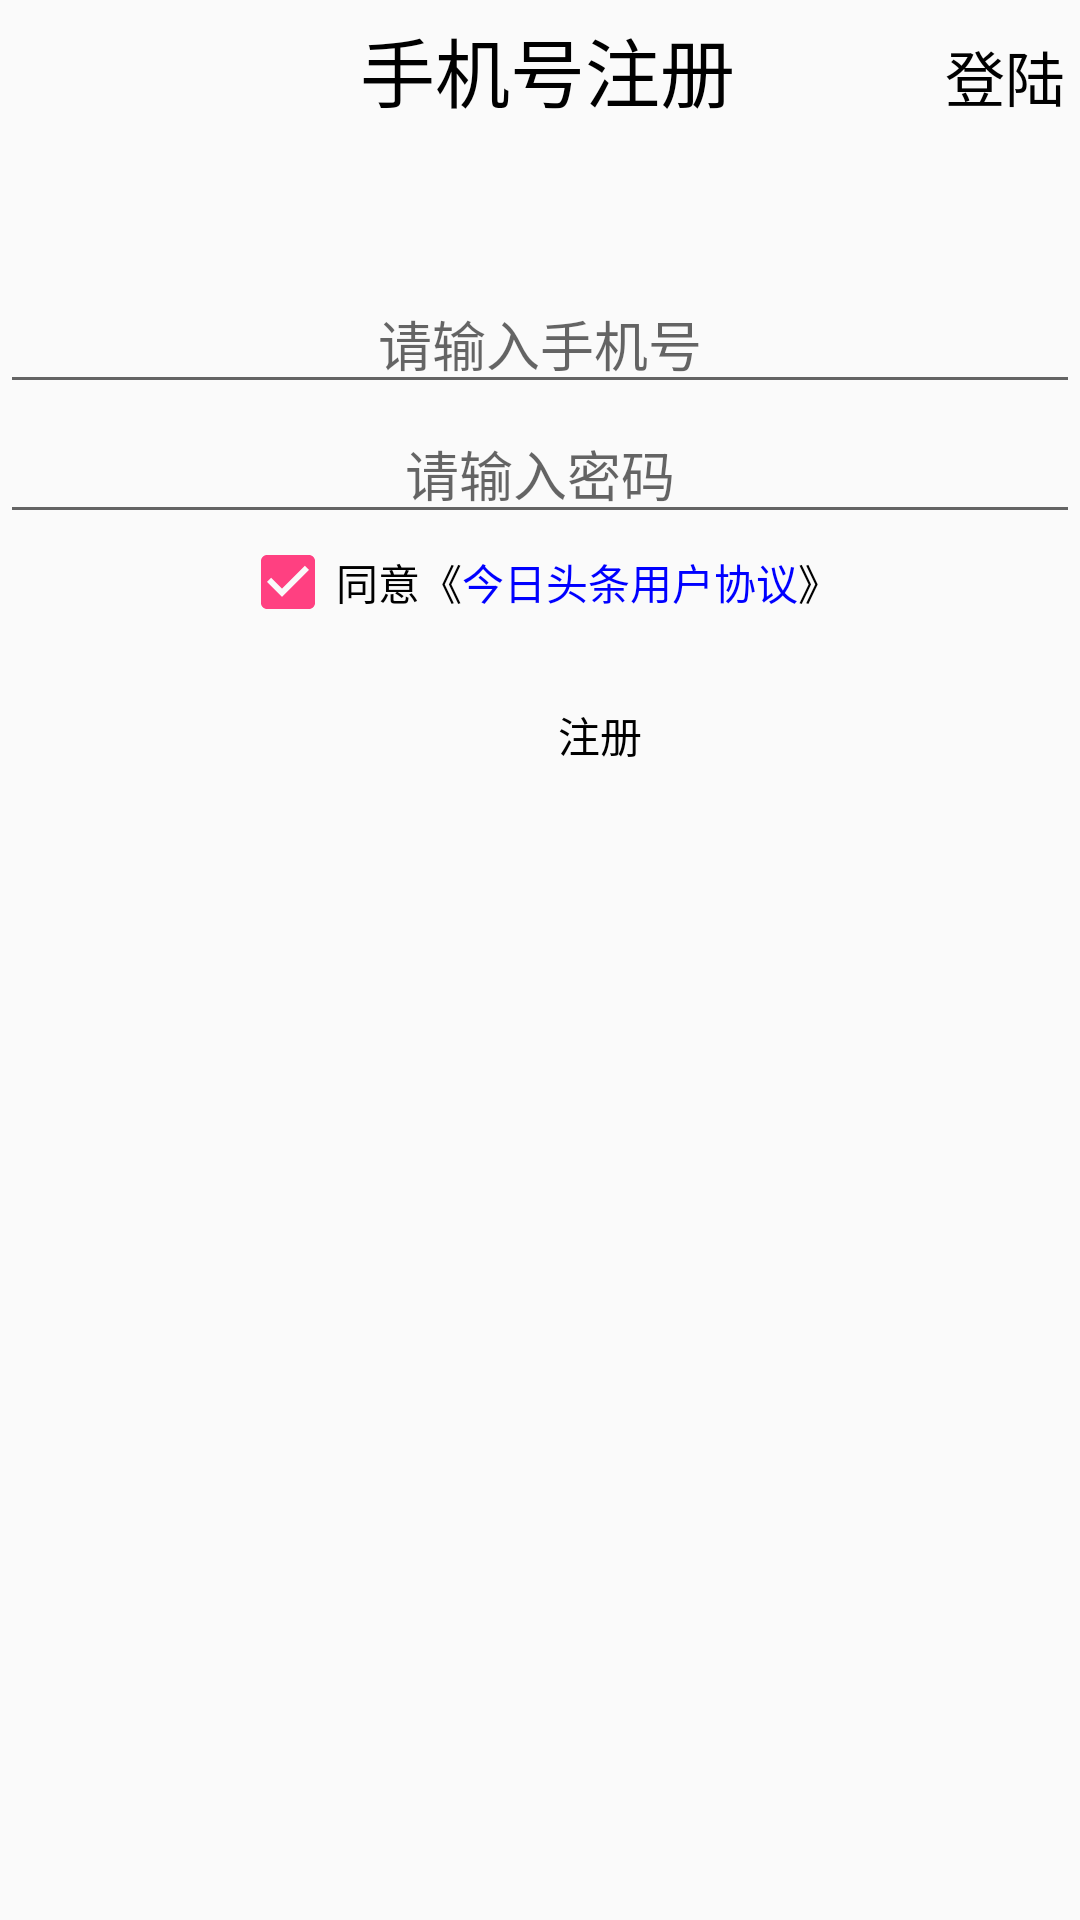

The Android layout XML behind this screen, and the referenced resources:
<!-- AndroidManifest.xml: application theme AppTheme -->
<!-- res/layout/activity_phone_zhuce.xml -->
<?xml version="1.0" encoding="utf-8"?>
<LinearLayout xmlns:android="http://schemas.android.com/apk/res/android"
    xmlns:tools="http://schemas.android.com/tools"
    android:id="@+id/activity_phone_zhuce"
    android:layout_width="match_parent"
    android:layout_height="match_parent"
    android:orientation="vertical">

    <LinearLayout
        android:layout_width="match_parent"
        android:layout_height="wrap_content"
        android:layout_marginTop="5dp"
        android:orientation="horizontal">

        <ImageView
            android:layout_width="20dp"
            android:layout_height="20dp"
            android:layout_marginLeft="20dp"
            android:layout_marginTop="2dp"

            android:src="@drawable/btn_back_detail_normal" />

        <TextView

            android:layout_width="wrap_content"
            android:layout_height="wrap_content"
            android:layout_marginLeft="80dp"
            android:text="手机号注册"
            android:textColor="#000000"
            android:textSize="25dp" />

        <TextView
            android:layout_width="wrap_content"

            android:layout_height="wrap_content"
            android:layout_marginLeft="70dp"
            android:layout_weight="1"
            android:text="登陆"
            android:textColor="#000000"
            android:textSize="20dp" />
    </LinearLayout>

    <EditText
        android:id="@+id/phonezhuce_et_phone"
        android:layout_width="match_parent"
        android:layout_height="wrap_content"
        android:layout_marginTop="50dp"
        android:gravity="center"
        android:hint="请输入手机号" />

    <EditText
        android:id="@+id/phonezhuce_et_psw"
        android:layout_width="match_parent"
        android:layout_height="wrap_content"
        android:gravity="center"
        android:hint="请输入密码" />

    <LinearLayout
        android:layout_width="match_parent"
        android:layout_height="wrap_content"
        android:gravity="center"
        android:orientation="horizontal">

        <CheckBox
            android:layout_width="wrap_content"
            android:layout_height="wrap_content"
            android:checked="true"
            android:text="同意《" />

        <TextView

            android:layout_width="wrap_content"
            android:layout_height="wrap_content"
            android:text="今日头条用户协议"
            android:textColor="#0000FF" />

        <TextView
            android:layout_width="wrap_content"
            android:layout_height="wrap_content"
            android:text="》"
            android:textColor="#000000" />
    </LinearLayout>

    <Button
        android:id="@+id/phonezhuce_bt_load"
        android:layout_width="200dp"
        android:layout_height="30dp"
        android:layout_marginLeft="100dp"
        android:layout_marginTop="20dp"
        android:background="@drawable/landb"
        android:gravity="center"

        android:text="注册" />
</LinearLayout>
<!-- resources referenced by this layout -->
<resources>
  <style name="AppTheme" parent="Theme.AppCompat.Light.DarkActionBar">
          
          <item name="colorPrimary">@color/colorPrimary</item>
          <item name="colorPrimaryDark">@color/colorPrimaryDark</item>
          <item name="colorAccent">@color/colorAccent</item>
          <item name="android:textColor">@android:color/black</item>
          <item name="mainBackground">@android:color/white</item>
      </style>
  <color name="colorPrimary">#3F51B5</color>
  <color name="colorPrimaryDark">#303F9F</color>
  <color name="colorAccent">#FF4081</color>
</resources>
